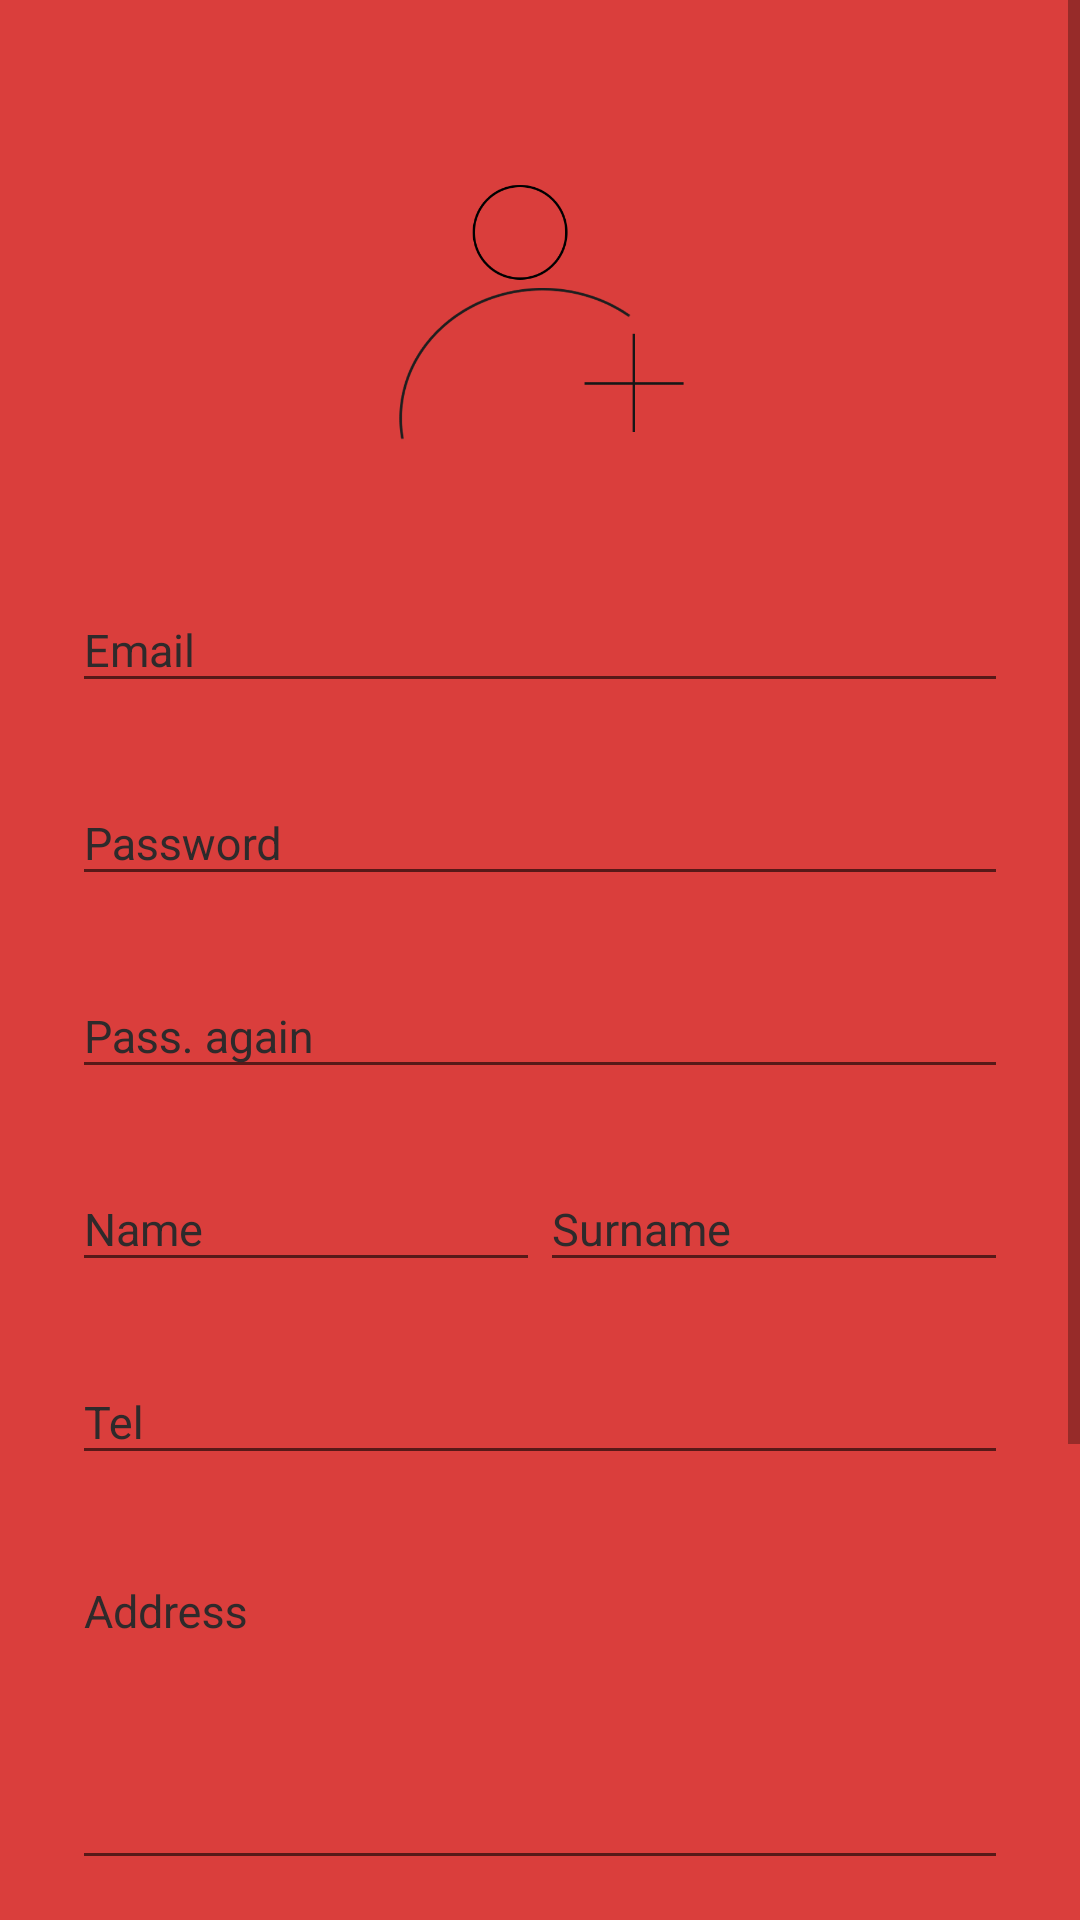

Reconstruct the res/layout file that produces this screen, plus the resources it refers to.
<!-- AndroidManifest.xml: application theme AppTheme -->
<!-- res/layout/new_acc.xml -->
<?xml version="1.0" encoding="utf-8"?>
<ScrollView xmlns:android="http://schemas.android.com/apk/res/android"
    android:layout_width="match_parent"
    android:layout_height="match_parent"
    android:layout_alignParentBottom="true"
    android:background="@color/colorPrimary"
    android:gravity="bottom">

    <LinearLayout
        android:id="@+id/container_account"
        android:layout_width="match_parent"
        android:layout_height="wrap_content"
        android:orientation="vertical"
        android:paddingLeft="24dp"
        android:paddingRight="24dp"
        android:paddingBottom="120dp"
        android:layout_marginTop="30dp">

        <ImageView
            android:id="@+id/img_newacc"
            android:layout_width="match_parent"
            android:layout_height="100dp"
            android:layout_gravity="center"
            android:layout_marginBottom="24dp"
            android:layout_marginTop="24dp"
            android:src="@drawable/new_acc"
            android:contentDescription="@string/todo" />


        <com.google.android.material.textfield.TextInputLayout
            android:layout_width="match_parent"
            android:layout_height="wrap_content"
            android:layout_marginTop="8dp"
            android:layout_marginBottom="8dp">

            <EditText
                android:id="@+id/input_email_acc"
                android:layout_width="match_parent"
                android:layout_height="wrap_content"
                android:textSize="15sp"
                android:hint="@string/e_mail"
                android:inputType="textEmailAddress"
                android:textColor="@color/colorAccent"
                android:autofillHints="" />
        </com.google.android.material.textfield.TextInputLayout>

        <com.google.android.material.textfield.TextInputLayout
            android:layout_width="match_parent"
            android:layout_height="wrap_content"
            android:layout_marginTop="8dp"
            android:layout_marginBottom="8dp">

            <EditText
                android:id="@+id/input_password_first"
                android:layout_width="match_parent"
                android:layout_height="wrap_content"
                android:hint="@string/password"
                android:textSize="15sp"
                android:inputType="textPassword"
                android:textColor="@color/colorAccent"
                android:autofillHints="" />

        </com.google.android.material.textfield.TextInputLayout>

        <com.google.android.material.textfield.TextInputLayout
            android:layout_width="match_parent"
            android:layout_height="wrap_content"
            android:layout_marginTop="8dp"
            android:layout_marginBottom="8dp">

            <EditText
                android:id="@+id/input_password_last"
                android:layout_width="match_parent"
                android:layout_height="wrap_content"
                android:hint="@string/pasword2"
                android:textSize="15sp"
                android:inputType="textPassword"
                android:textColor="@color/colorAccent"
                android:autofillHints="" />

        </com.google.android.material.textfield.TextInputLayout>

        <LinearLayout
            android:layout_width="match_parent"
            android:layout_height="wrap_content"
            android:orientation="horizontal"
            android:baselineAligned="false">

            <com.google.android.material.textfield.TextInputLayout
                android:layout_width="match_parent"
                android:layout_height="wrap_content"
                android:layout_marginTop="8dp"
                android:layout_marginBottom="8dp"
                android:layout_weight="1">

                <EditText
                    android:id="@+id/person_name"
                    android:layout_width="match_parent"
                    android:layout_height="wrap_content"
                    android:hint="@string/name"
                    android:textSize="15sp"
                    android:inputType="textPersonName"
                    android:textColor="@color/colorAccent"
                    android:autofillHints="" />
            </com.google.android.material.textfield.TextInputLayout>

            <com.google.android.material.textfield.TextInputLayout
                android:layout_width="match_parent"
                android:layout_height="wrap_content"
                android:layout_marginTop="8dp"
                android:layout_marginBottom="8dp"
                android:layout_weight="1">

                <EditText
                    android:id="@+id/person_surname"
                    android:layout_width="match_parent"
                    android:layout_height="wrap_content"
                    android:hint="@string/surname"
                    android:textSize="15sp"
                    android:inputType="textPersonName"
                    android:textColor="@color/colorAccent"
                    android:autofillHints="" />
            </com.google.android.material.textfield.TextInputLayout>

        </LinearLayout>



        <com.google.android.material.textfield.TextInputLayout
            android:layout_width="match_parent"
            android:layout_height="wrap_content"
            android:layout_marginTop="8dp"
            android:layout_marginBottom="8dp">

            <EditText
                android:id="@+id/person_tel"
                android:layout_width="match_parent"
                android:layout_height="wrap_content"
                android:hint="@string/tel"
                android:inputType="textPhonetic"
                android:textSize="15sp"
                android:textColor="@color/colorAccent"
                android:autofillHints="" />
        </com.google.android.material.textfield.TextInputLayout>

        <com.google.android.material.textfield.TextInputLayout
            android:layout_width="match_parent"
            android:layout_height="wrap_content"
            android:layout_marginTop="8dp"
            android:layout_marginBottom="8dp">

            <EditText
                android:id="@+id/person_address"
                android:layout_width="match_parent"
                android:layout_height="wrap_content"
                android:hint="@string/address"
                android:maxLines="10"
                android:minLines="5"
                android:inputType="textMultiLine"
                android:lines="8"
                android:gravity="top|left"
                android:textSize="15sp"
                android:scrollbars="vertical"
                android:textColor="@color/colorAccent"
                android:autofillHints="" />
        </com.google.android.material.textfield.TextInputLayout>

        <androidx.appcompat.widget.AppCompatButton
            android:id="@+id/btn_next"
            android:layout_width="fill_parent"
            android:layout_height="wrap_content"
            android:layout_marginTop="24dp"
            android:layout_marginBottom="24dp"
            android:background="@drawable/button_oval"
            android:padding="12dp"
            android:text="@string/next"
            android:textColor="#C4C4C4"
            android:textSize="18sp" />

    </LinearLayout>
</ScrollView>
<!-- resources referenced by this layout -->
<resources>
  <color name="colorAccent">#2e2a2b</color>
  <color name="colorPrimary">#da3e3c</color>
  <!-- drawable button_oval (drawable) -->
  <?xml version="1.0" encoding="UTF-8"?>
  <shape xmlns:android="http://schemas.android.com/apk/res/android">
      <corners android:radius="5dp" />
      <solid android:color="@color/colorAccent" />
      <stroke
          android:width="0.2dp"
          android:color="#C4C4C4" />
  </shape>
  <!-- drawable new_acc: png bitmap (drawable, 14169 bytes) -->
  <string name="address">Address</string>
  <string name="e_mail">Email</string>
  <string name="name">Name</string>
  <string name="next">Next</string>
  <string name="password">Password</string>
  <string name="pasword2">Pass. again</string>
  <string name="surname">Surname</string>
  <string name="tel">Tel</string>
  <string name="todo">TODO</string>
  <style name="AppTheme" parent="Theme.AppCompat.Light.DarkActionBar">
          
          <item name="colorPrimary">@color/colorPrimary</item>
          <item name="colorPrimaryDark">@color/colorPrimaryDark</item>
          <item name="colorAccent">@color/colorAccent</item>
          <item name="android:textColorHint">@color/colorAccent</item>
          <item name="editTextColor">@color/colorAccent</item>
  
      </style>
  <color name="colorPrimaryDark">#930707</color>
</resources>
